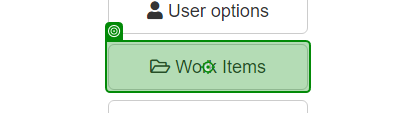
Workflow: ExtractData

Step 1: click on the button 'Work Items' in window 'ACME System 1 - Dashboard' (msedge.exe)

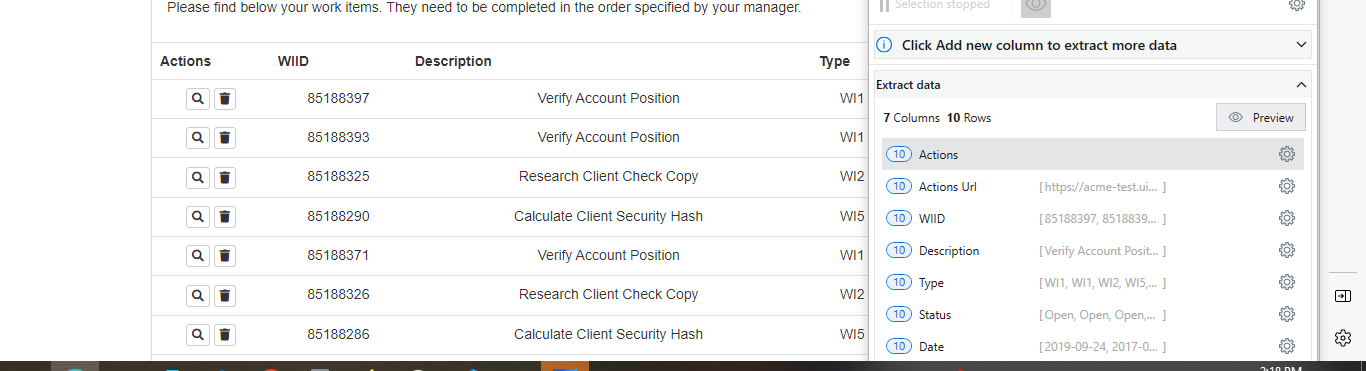
Step 2: get-text from the table in window 'ACME System 1 - Work Items' (msedge.exe)
